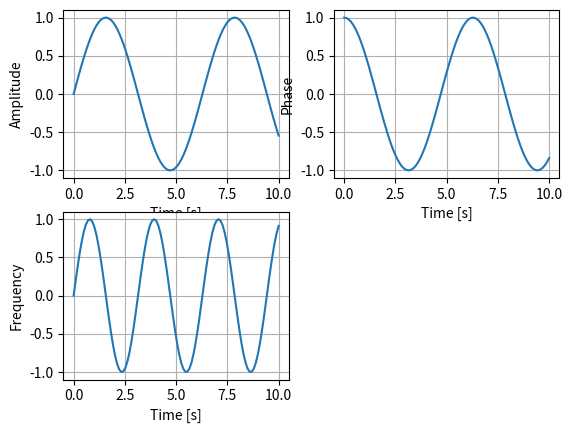

Write Python code to recreate this figure.
import math

import matplotlib.pyplot as plt

def plot_time_series(t, y_list, ylabels, title: str, xlabel: str = "Time [s]", separate_plots: bool = False) -> None:
    """
    Plot a time series of data.
    
    Parameters:
    t (list): A list of time values.
    y_list (list of lists): A list of lists of corresponding data values.
    ylabels (list of strings): The labels for the y-axis.
    title (str): The title of the plot.
    xlabel (str): The label for the x-axis.
    separate_plots (bool): If True, create separate plots for each data series. By default, False (create a single plot with all series).
    """

    series_count = len(y_list)
    if series_count != len(ylabels):
        raise ValueError("The number of y data series must match the number of y labels.")
    
    if separate_plots and series_count > 1:
        # create a separate plot for each series on the same figure

        cols = 2
        rows = math.ceil(series_count / cols)

        fig, axes = plt.subplots(rows, cols, squeeze=False)

        for r in range(rows):
            for c in range(cols):
                index = r * cols + c
                if index < series_count:
                    axes[r, c].plot(t, y_list[index])
                    axes[r, c].set_ylabel(ylabels[index])
                    axes[r, c].set_xlabel(xlabel)
                    axes[r, c].grid()
                else:
                    axes[r, c].axis('off')  # turn off unused subplots
        
        plt.show()
    
    else:
        # create a single plot with all series
        plt.figure()
        for index in range(series_count):
            plt.plot(t, y_list[index], label=ylabels[index])
        
        plt.xlabel(xlabel)
        plt.ylabel("Value")
        plt.title(title)
        plt.legend()
        plt.grid()
        plt.show()


if __name__ == "__main__":
    # Example usage
    import numpy as np

    # Generating some example time series data
    t = np.linspace(0, 10, 100)  # Time from 0 to 10 seconds
    y1 = np.sin(t)  # Example data: sine wave
    y2 = np.cos(t)  # Example data: cosine wave
    y3 = np.sin(2 * t)  # Example data: sine wave with double frequency

    plot_time_series(t, [y1, y2, y3], ylabels=['Amplitude', 'Phase', 'Frequency'], title='Example Time Series Plot', separate_plots=True)
